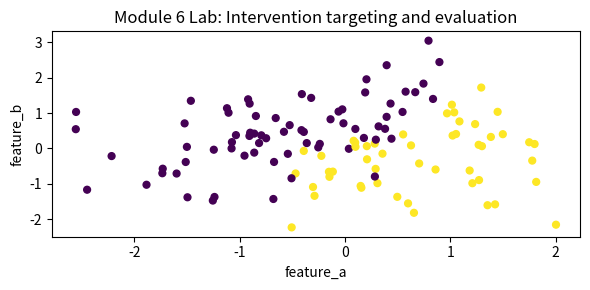

This chart was generated by the following Python code:
import numpy as np
import matplotlib.pyplot as plt

rng = np.random.default_rng(6)
n = 120
feature_a = rng.normal(0, 1, n)
feature_b = rng.normal(0, 1, n)
feature_c = rng.normal(0, 1, n)
linear_score = 0.9*feature_a - 0.5*feature_b + 0.35*feature_c
probability = 1 / (1 + np.exp(-linear_score))
label = (probability > np.quantile(probability, 0.58)).astype(int)

baseline_pred = (feature_a > np.median(feature_a)).astype(int)
model_pred = (linear_score > np.median(linear_score)).astype(int)
baseline_acc = float((baseline_pred == label).mean())
model_acc = float((model_pred == label).mean())

plt.figure(figsize=(6, 3))
plt.scatter(feature_a, feature_b, c=label, cmap="viridis", s=24)
plt.xlabel("feature_a")
plt.ylabel("feature_b")
plt.title("Module 6 Lab: Intervention targeting and evaluation")
plt.tight_layout()

{"baseline_accuracy": baseline_acc, "model_accuracy": model_acc, "improvement": model_acc - baseline_acc}


reflection = {
    "what_changed": "",
    "metric_before": "",
    "metric_after": "",
    "interpretation": "",
    "synthetic_data_limit": "",
    "next_real_world_evidence_needed": "",
}
reflection
